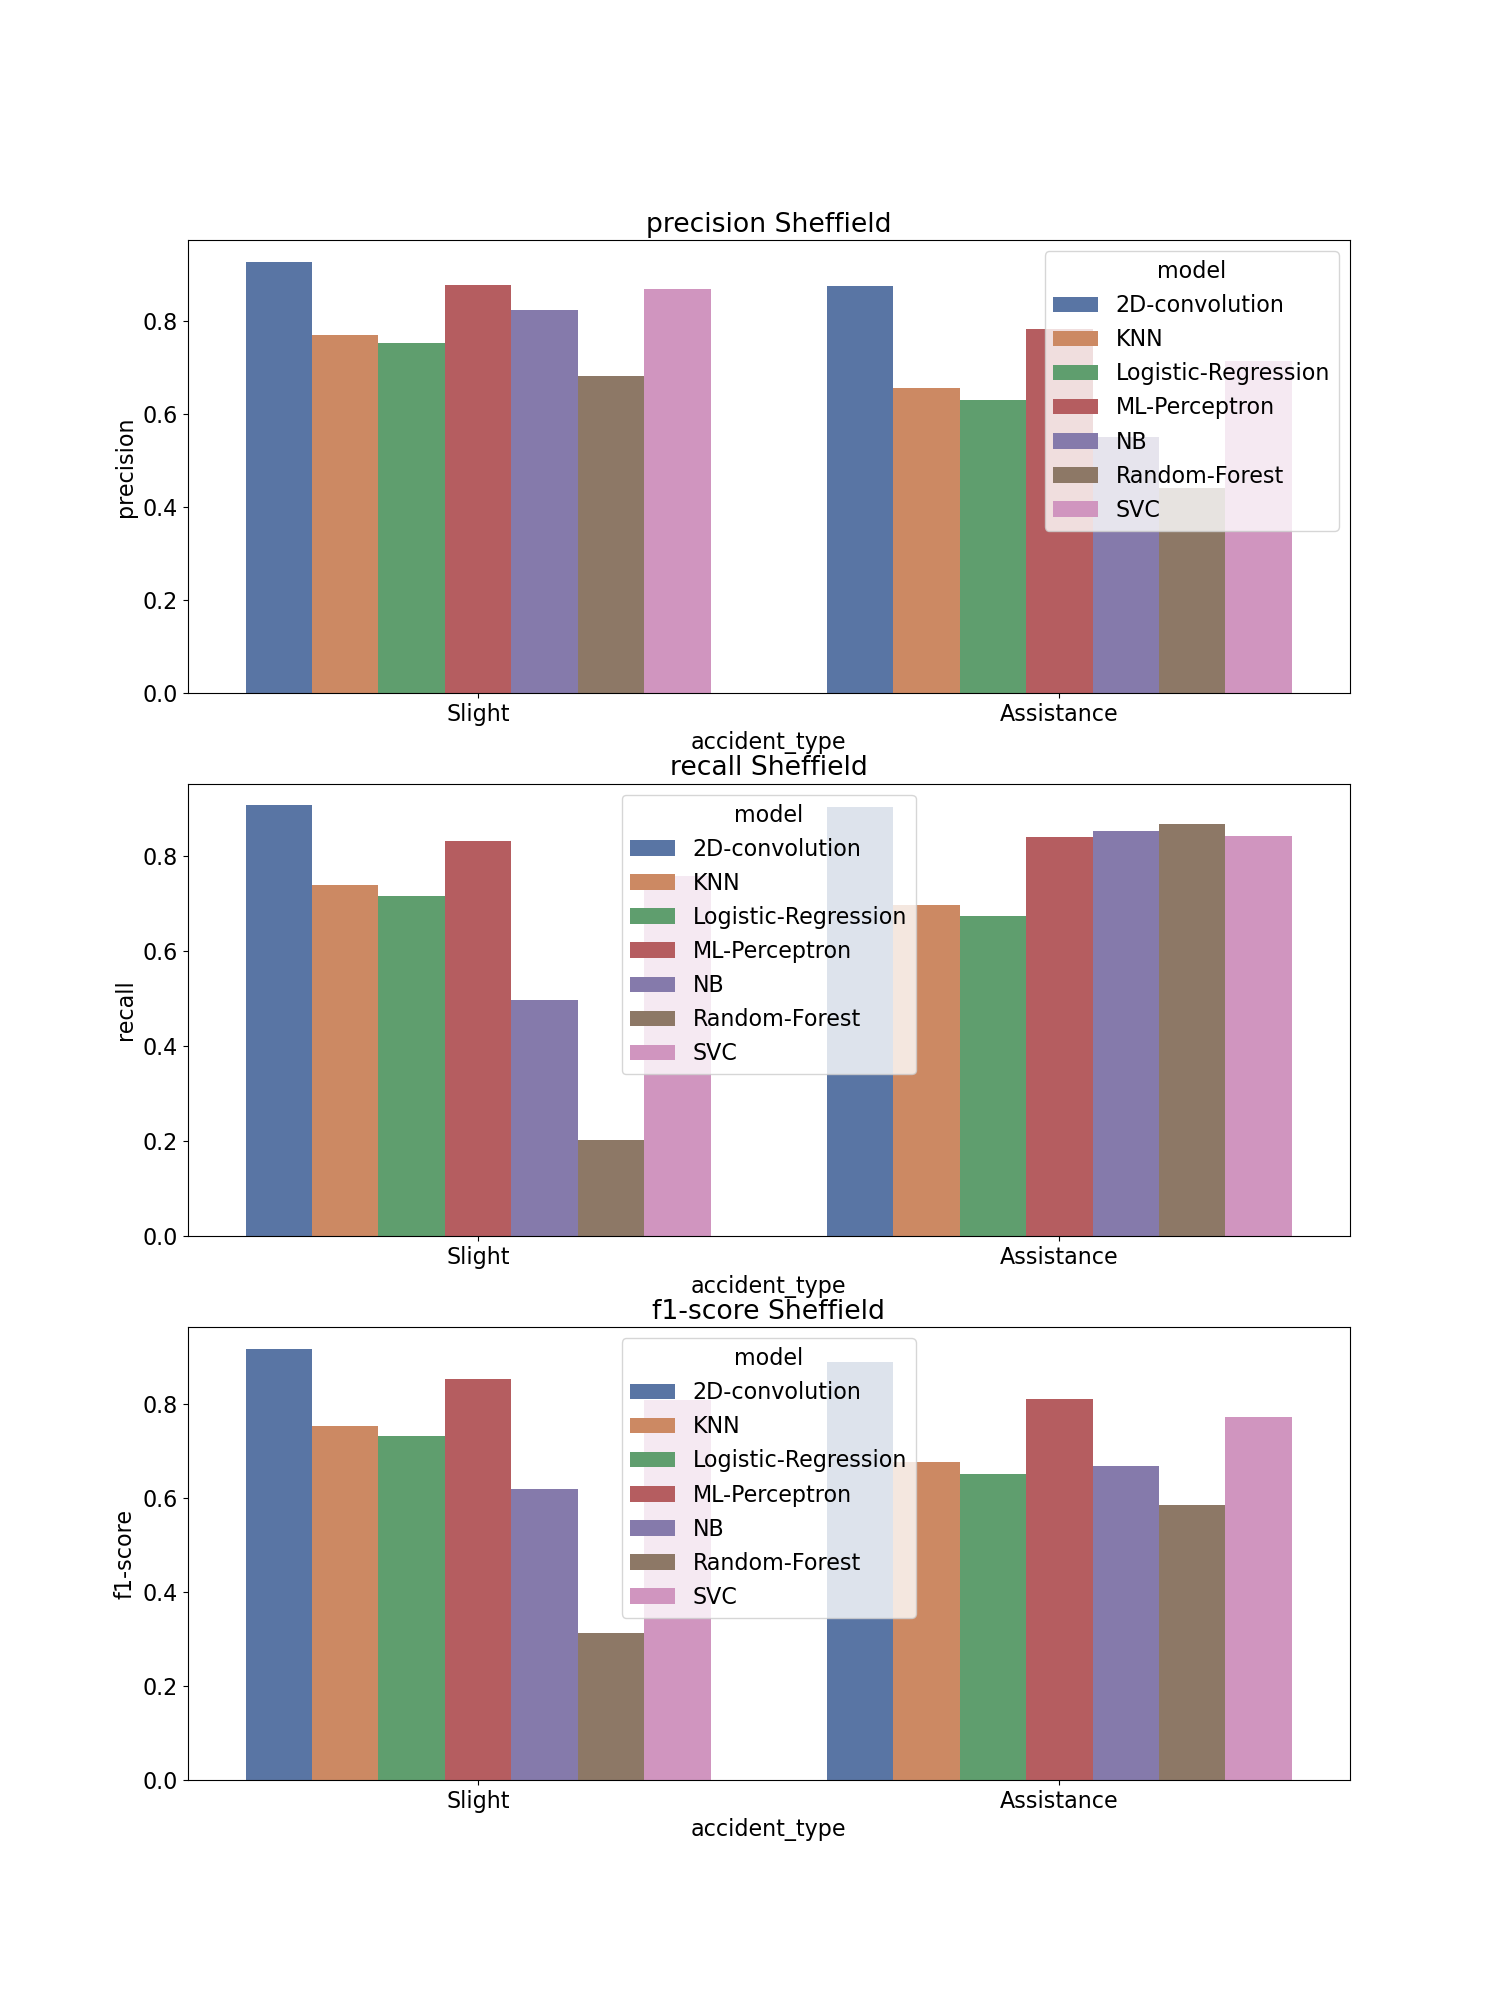

The table this chart was drawn from, first rows:
, accident_type, c_m, split, city, model, precision, recall, f1-score, support
Assistance, Assistance, Sheffield_2D-convolution, test, Sheffield, 2D-convolution, 0.875, 0.903, 0.889, 661.0
Slight, Slight, Sheffield_2D-convolution, test, Sheffield, 2D-convolution, 0.928, 0.907, 0.918, 915.0
accuracy, accuracy, Sheffield_2D-convolution, test, Sheffield, 2D-convolution, 0.905, 0.905, 0.905, 0.905
macro avg, macro avg, Sheffield_2D-convolution, test, Sheffield, 2D-convolution, 0.902, 0.905, 0.903, 1576
weighted avg, weighted avg, Sheffield_2D-convolution, test, Sheffield, 2D-convolution, 0.906, 0.905, 0.906, 1576
Assistance, Assistance, Sheffield_KNN, test, Sheffield, KNN, 0.657, 0.696, 0.676, 661.0
Slight, Slight, Sheffield_KNN, test, Sheffield, KNN, 0.771, 0.738, 0.754, 915.0
accuracy, accuracy, Sheffield_KNN, test, Sheffield, KNN, 0.72, 0.72, 0.72, 0.72
macro avg, macro avg, Sheffield_KNN, test, Sheffield, KNN, 0.714, 0.717, 0.715, 1576
weighted avg, weighted avg, Sheffield_KNN, test, Sheffield, KNN, 0.723, 0.72, 0.721, 1576
Assistance, Assistance, Sheffield_Logistic-Regression, test, Sheffield, Logistic-Regression, 0.631, 0.673, 0.652, 661.0
Slight, Slight, Sheffield_Logistic-Regression, test, Sheffield, Logistic-Regression, 0.752, 0.716, 0.733, 915.0
accuracy, accuracy, Sheffield_Logistic-Regression, test, Sheffield, Logistic-Regression, 0.698, 0.698, 0.698, 0.698
macro avg, macro avg, Sheffield_Logistic-Regression, test, Sheffield, Logistic-Regression, 0.692, 0.695, 0.693, 1576
weighted avg, weighted avg, Sheffield_Logistic-Regression, test, Sheffield, Logistic-Regression, 0.701, 0.698, 0.699, 1576
Assistance, Assistance, Sheffield_ML-Perceptron, test, Sheffield, ML-Perceptron, 0.782, 0.84, 0.81, 661.0
Slight, Slight, Sheffield_ML-Perceptron, test, Sheffield, ML-Perceptron, 0.878, 0.831, 0.853, 915.0
accuracy, accuracy, Sheffield_ML-Perceptron, test, Sheffield, ML-Perceptron, 0.834, 0.834, 0.834, 0.834
macro avg, macro avg, Sheffield_ML-Perceptron, test, Sheffield, ML-Perceptron, 0.83, 0.835, 0.832, 1576
weighted avg, weighted avg, Sheffield_ML-Perceptron, test, Sheffield, ML-Perceptron, 0.837, 0.834, 0.835, 1576
Assistance, Assistance, Sheffield_NB, test, Sheffield, NB, 0.55, 0.852, 0.669, 661.0
Slight, Slight, Sheffield_NB, test, Sheffield, NB, 0.823, 0.497, 0.62, 915.0
accuracy, accuracy, Sheffield_NB, test, Sheffield, NB, 0.646, 0.646, 0.646, 0.646
macro avg, macro avg, Sheffield_NB, test, Sheffield, NB, 0.687, 0.675, 0.644, 1576
weighted avg, weighted avg, Sheffield_NB, test, Sheffield, NB, 0.709, 0.646, 0.64, 1576
Assistance, Assistance, Sheffield_Random-Forest, test, Sheffield, Random-Forest, 0.441, 0.868, 0.585, 661.0
Slight, Slight, Sheffield_Random-Forest, test, Sheffield, Random-Forest, 0.681, 0.203, 0.313, 915.0
accuracy, accuracy, Sheffield_Random-Forest, test, Sheffield, Random-Forest, 0.482, 0.482, 0.482, 0.482
macro avg, macro avg, Sheffield_Random-Forest, test, Sheffield, Random-Forest, 0.561, 0.536, 0.449, 1576
weighted avg, weighted avg, Sheffield_Random-Forest, test, Sheffield, Random-Forest, 0.58, 0.482, 0.427, 1576
Assistance, Assistance, Sheffield_SVC, test, Sheffield, SVC, 0.715, 0.841, 0.773, 661.0
Slight, Slight, Sheffield_SVC, test, Sheffield, SVC, 0.868, 0.757, 0.809, 915.0
accuracy, accuracy, Sheffield_SVC, test, Sheffield, SVC, 0.793, 0.793, 0.793, 0.793
macro avg, macro avg, Sheffield_SVC, test, Sheffield, SVC, 0.792, 0.799, 0.791, 1576
weighted avg, weighted avg, Sheffield_SVC, test, Sheffield, SVC, 0.804, 0.793, 0.794, 1576
